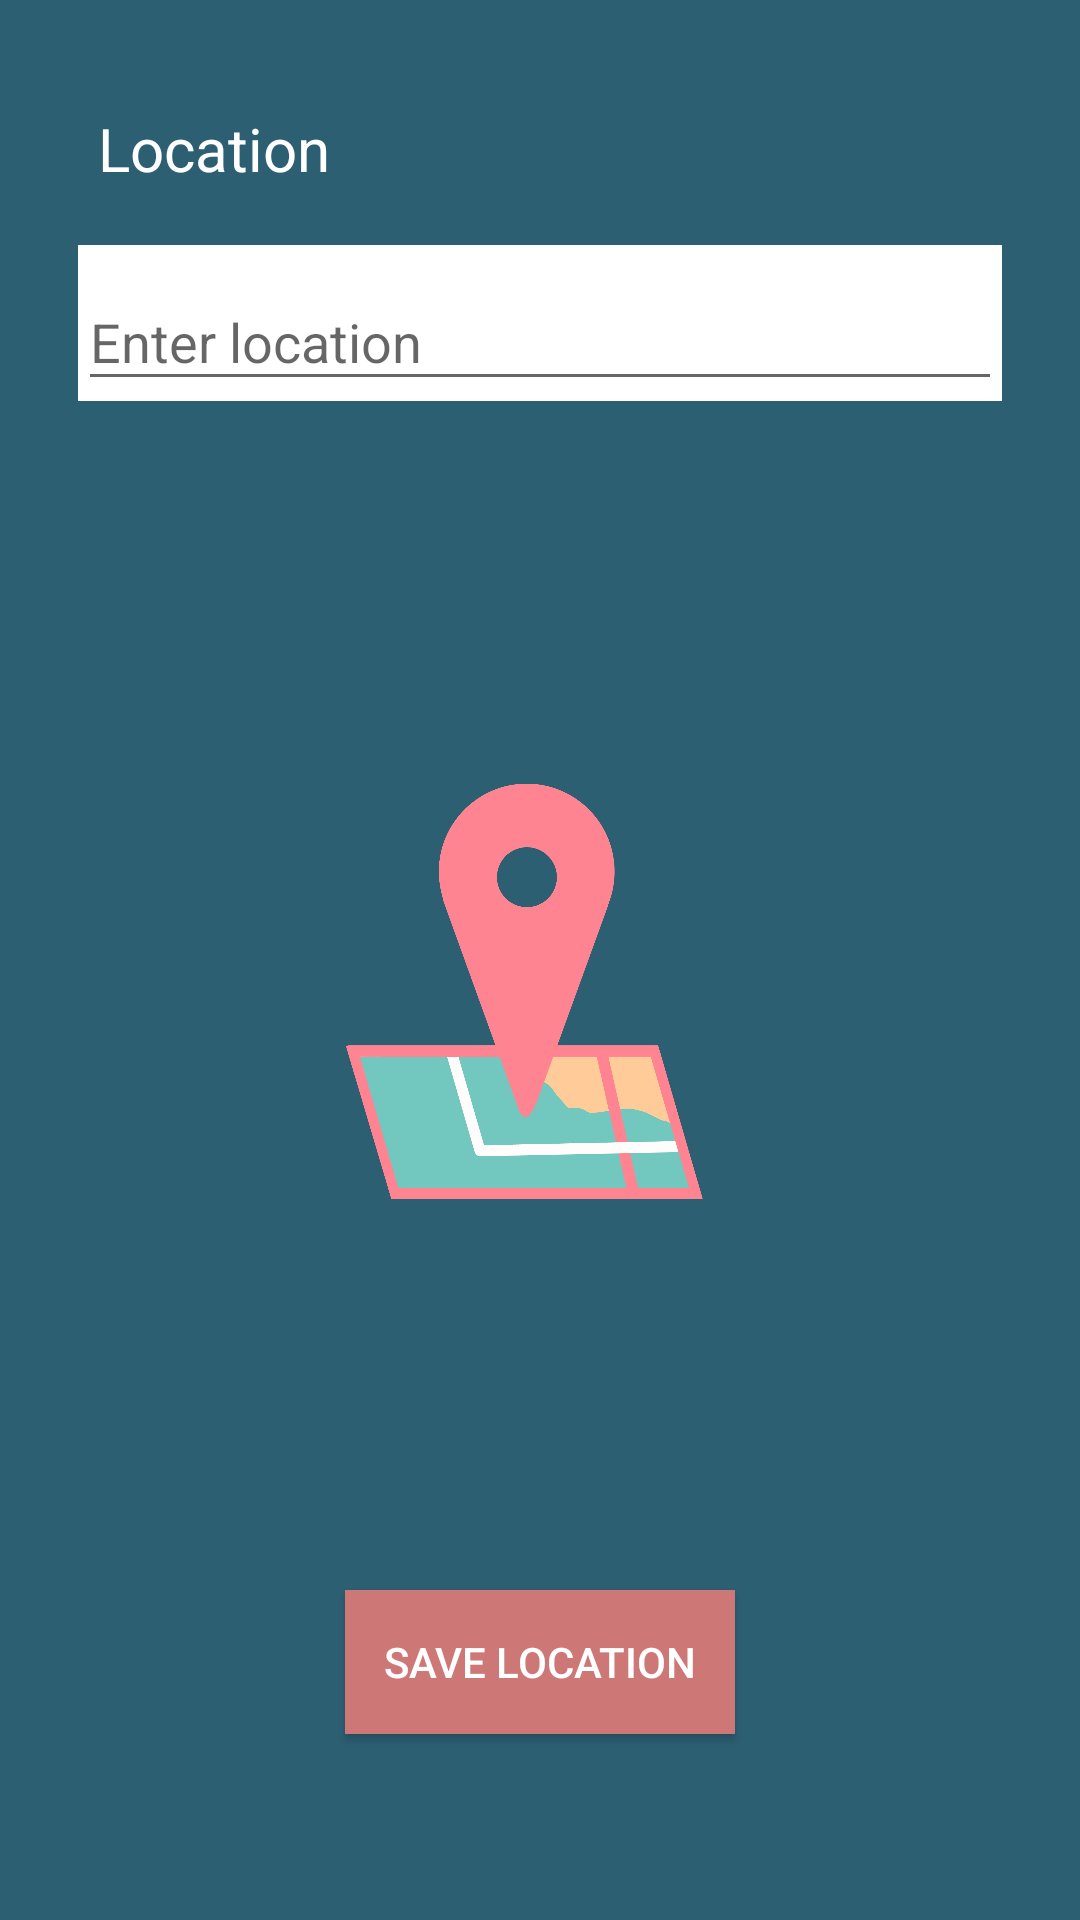

This screen was rendered from an Android layout file. Write that file and the resources it references.
<!-- AndroidManifest.xml: application theme AppTheme -->
<!-- res/layout/activity_manual_setup.xml -->
<?xml version="1.0" encoding="utf-8"?>
<android.support.constraint.ConstraintLayout xmlns:android="http://schemas.android.com/apk/res/android"
    xmlns:app="http://schemas.android.com/apk/res-auto"
    xmlns:tools="http://schemas.android.com/tools"
    android:layout_width="match_parent"
    android:layout_height="match_parent"
    android:background="@color/dark_teal"
    tools:context="com.example.qibla.ManualSetupActivity">

    <TextView
        android:id="@+id/textView"
        android:layout_width="wrap_content"
        android:layout_height="wrap_content"
        android:layout_marginBottom="8dp"
        android:layout_marginEnd="8dp"
        android:layout_marginStart="8dp"
        android:layout_marginTop="8dp"
        android:text="Location"
        android:textColor="@color/white"
        android:textSize="20dp"
        app:layout_constraintBottom_toBottomOf="parent"
        app:layout_constraintEnd_toEndOf="parent"
        app:layout_constraintHorizontal_bias="0.093"
        app:layout_constraintStart_toStartOf="parent"
        app:layout_constraintTop_toTopOf="parent"
        app:layout_constraintVertical_bias="0.047" />


    <Button
        android:id="@+id/saveLocationButton"
        android:layout_width="130dp"
        android:layout_height="wrap_content"
        android:layout_marginBottom="8dp"
        android:layout_marginEnd="8dp"
        android:layout_marginStart="8dp"
        android:layout_marginTop="8dp"
        android:background="@color/dark_coral"
        android:text="@string/enter"
        android:textColor="@color/white"
        app:layout_constraintBottom_toBottomOf="parent"
        app:layout_constraintEnd_toEndOf="parent"
        app:layout_constraintStart_toStartOf="parent"
        app:layout_constraintTop_toTopOf="parent"
        app:layout_constraintVertical_bias="0.906" />

    <ImageView
        android:id="@+id/imageView"
        android:layout_width="119dp"
        android:layout_height="171dp"
        android:layout_marginBottom="8dp"
        android:layout_marginEnd="8dp"
        android:layout_marginStart="8dp"
        android:layout_marginTop="8dp"
        app:layout_constraintBottom_toBottomOf="parent"
        app:layout_constraintEnd_toEndOf="parent"
        app:layout_constraintHorizontal_bias="0.477"
        app:layout_constraintStart_toStartOf="parent"
        app:layout_constraintTop_toTopOf="parent"
        app:layout_constraintVertical_bias="0.523"
        app:srcCompat="@mipmap/location_icon" />

    <android.support.design.widget.TextInputLayout
        android:id="@+id/user_location"
        android:layout_width="308dp"
        android:layout_height="52dp"
        android:layout_marginBottom="8dp"
        android:layout_marginEnd="8dp"
        android:layout_marginStart="8dp"
        android:layout_marginTop="8dp"
        android:background="@color/white"
        app:layout_constraintBottom_toBottomOf="parent"
        app:layout_constraintEnd_toEndOf="parent"
        app:layout_constraintStart_toStartOf="parent"
        app:layout_constraintTop_toTopOf="parent"
        app:layout_constraintVertical_bias="0.129">

        <android.support.design.widget.TextInputEditText
            android:layout_width="match_parent"
            android:layout_height="wrap_content"
            android:hint="Enter location" />
    </android.support.design.widget.TextInputLayout>

</android.support.constraint.ConstraintLayout>
<!-- resources referenced by this layout -->
<resources>
  <color name="dark_coral">#CE7777</color>
  <color name="dark_teal">#2D5F73</color>
  <color name="white">#FFFFFF</color>
  <!-- mipmap location_icon: png bitmap (mipmap-xxhdpi, 54897 bytes) -->
  <string name="enter">Save location</string>
  <style name="AppTheme" parent="Theme.AppCompat.Light.NoActionBar">
          
          <item name="colorPrimary">@color/colorPrimary</item>
          <item name="colorPrimaryDark" />
          <item name="colorAccent">@color/colorAccent</item>
      </style>
  <color name="colorPrimary">#3F51B5</color>
  <color name="colorAccent">#FF4081</color>
</resources>
